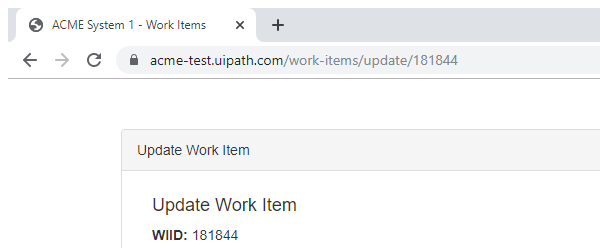
Task: UiPath_REFrameWork Template
Workflow: Update_Workitems

Step 1: Attach Browser Work Item Details in window 'ACME System 1 - Work Items' (chrome.exe)

Step 2: type "comment" into the text box (no picture)

Step 3: click on the button '---' (no picture)

Step 4: click on the element 'Completed' (no picture)

Step 5: click on the button (no picture)

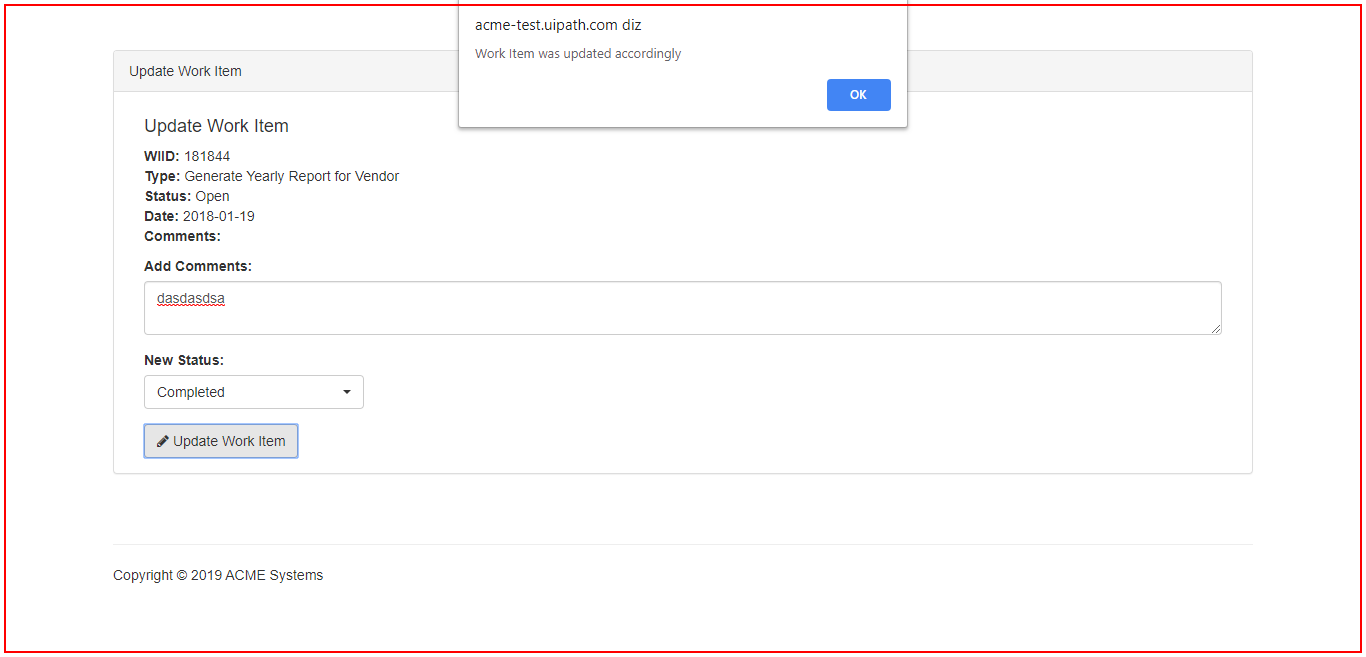
Step 6: type a value into 'chrome.exe Chrome'